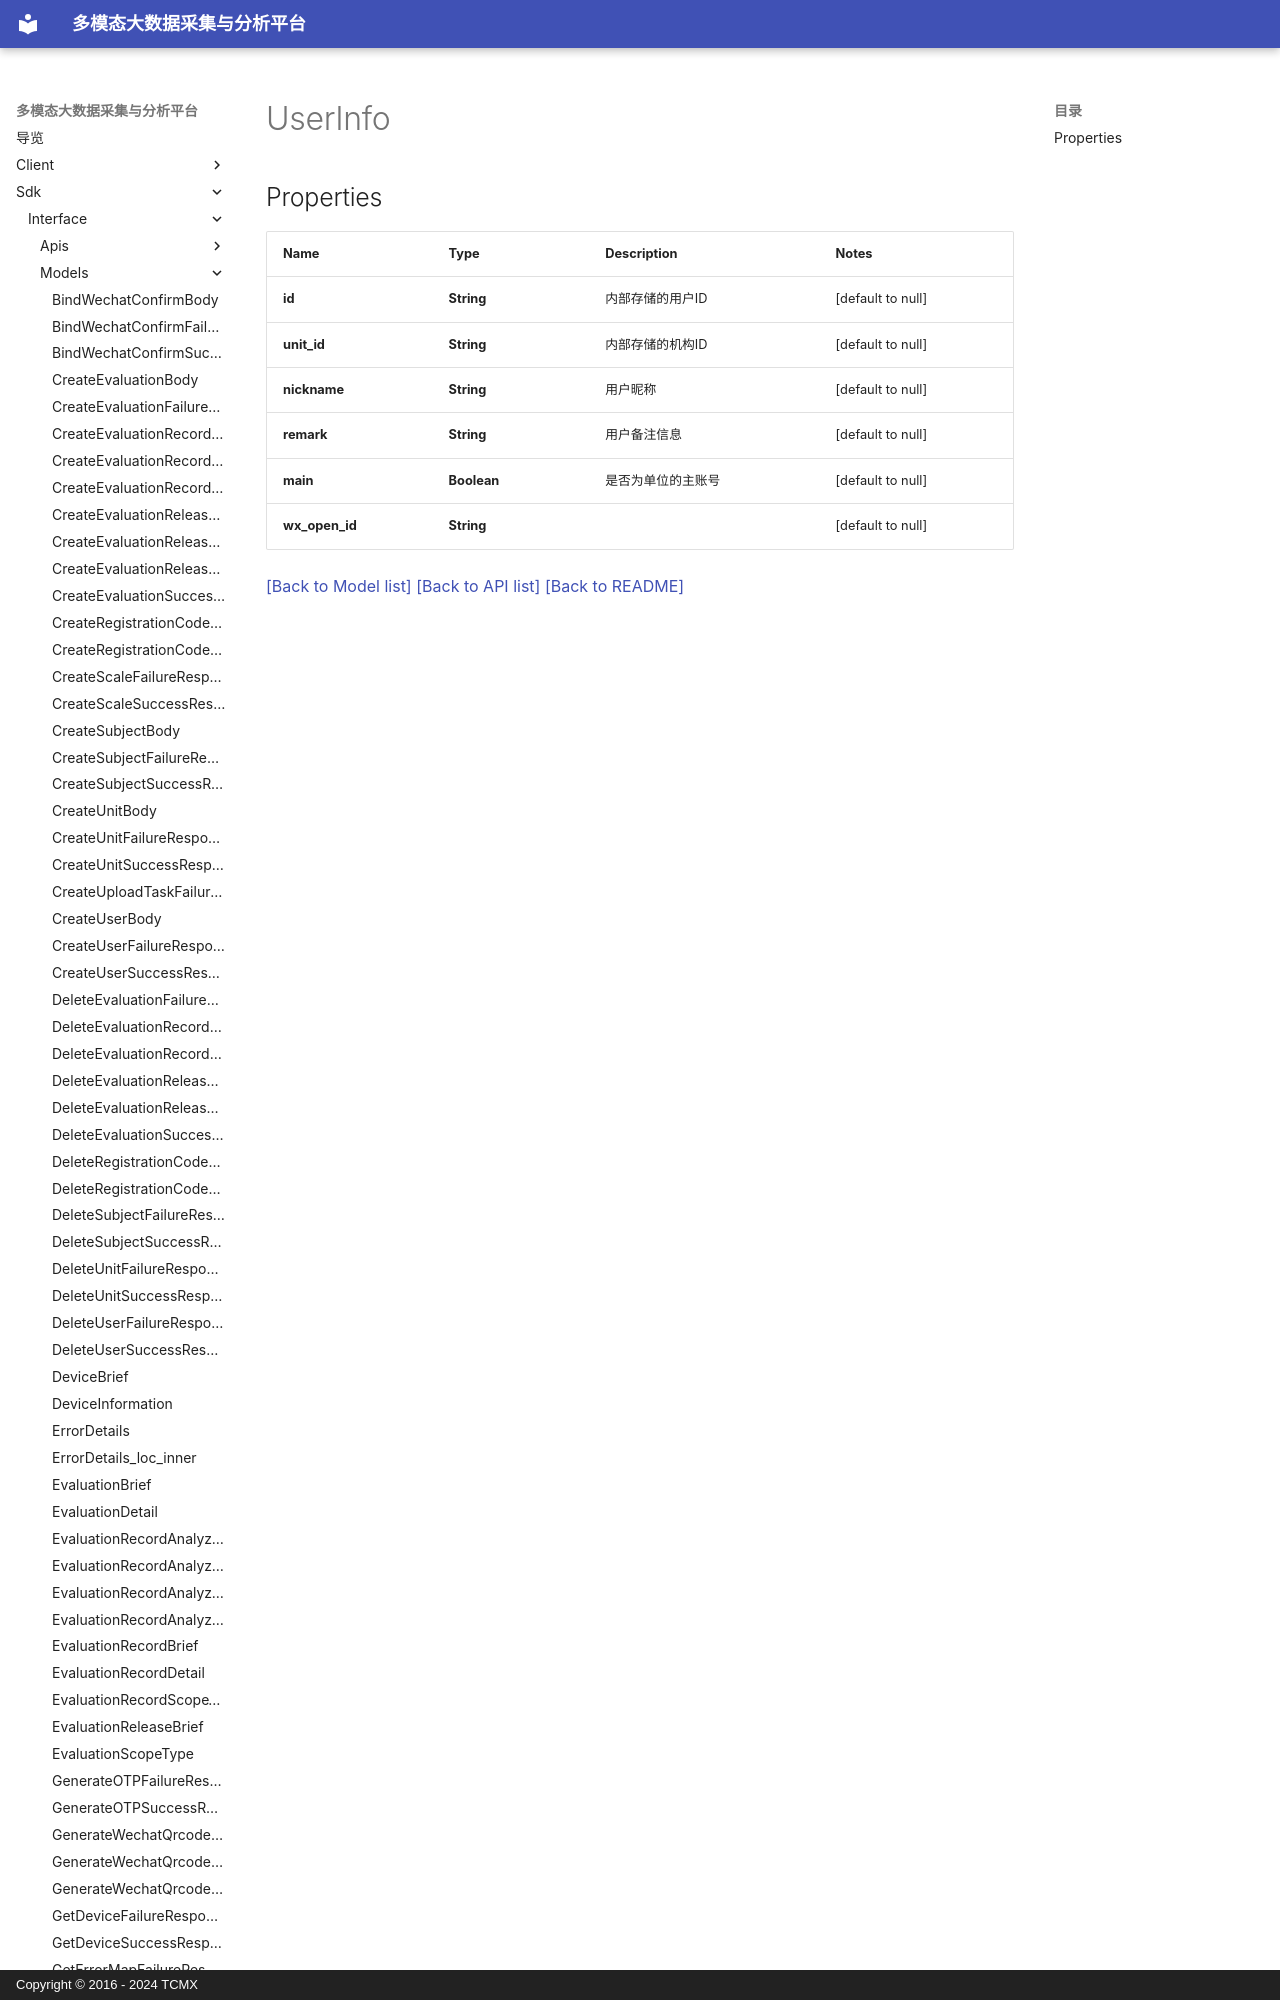

repository: xiehuijie/tcmx-mmbdcap · page: sdk/interface/Models/UserInfo/index.html · generator: mkdocs · copyright: Copyright © 2016 - 2024 TCMX

# UserInfo
## Properties

| Name | Type | Description | Notes |
|------------ | ------------- | ------------- | -------------|
| **id** | **String** | 内部存储的用户ID | [default to null] |
| **unit\_id** | **
